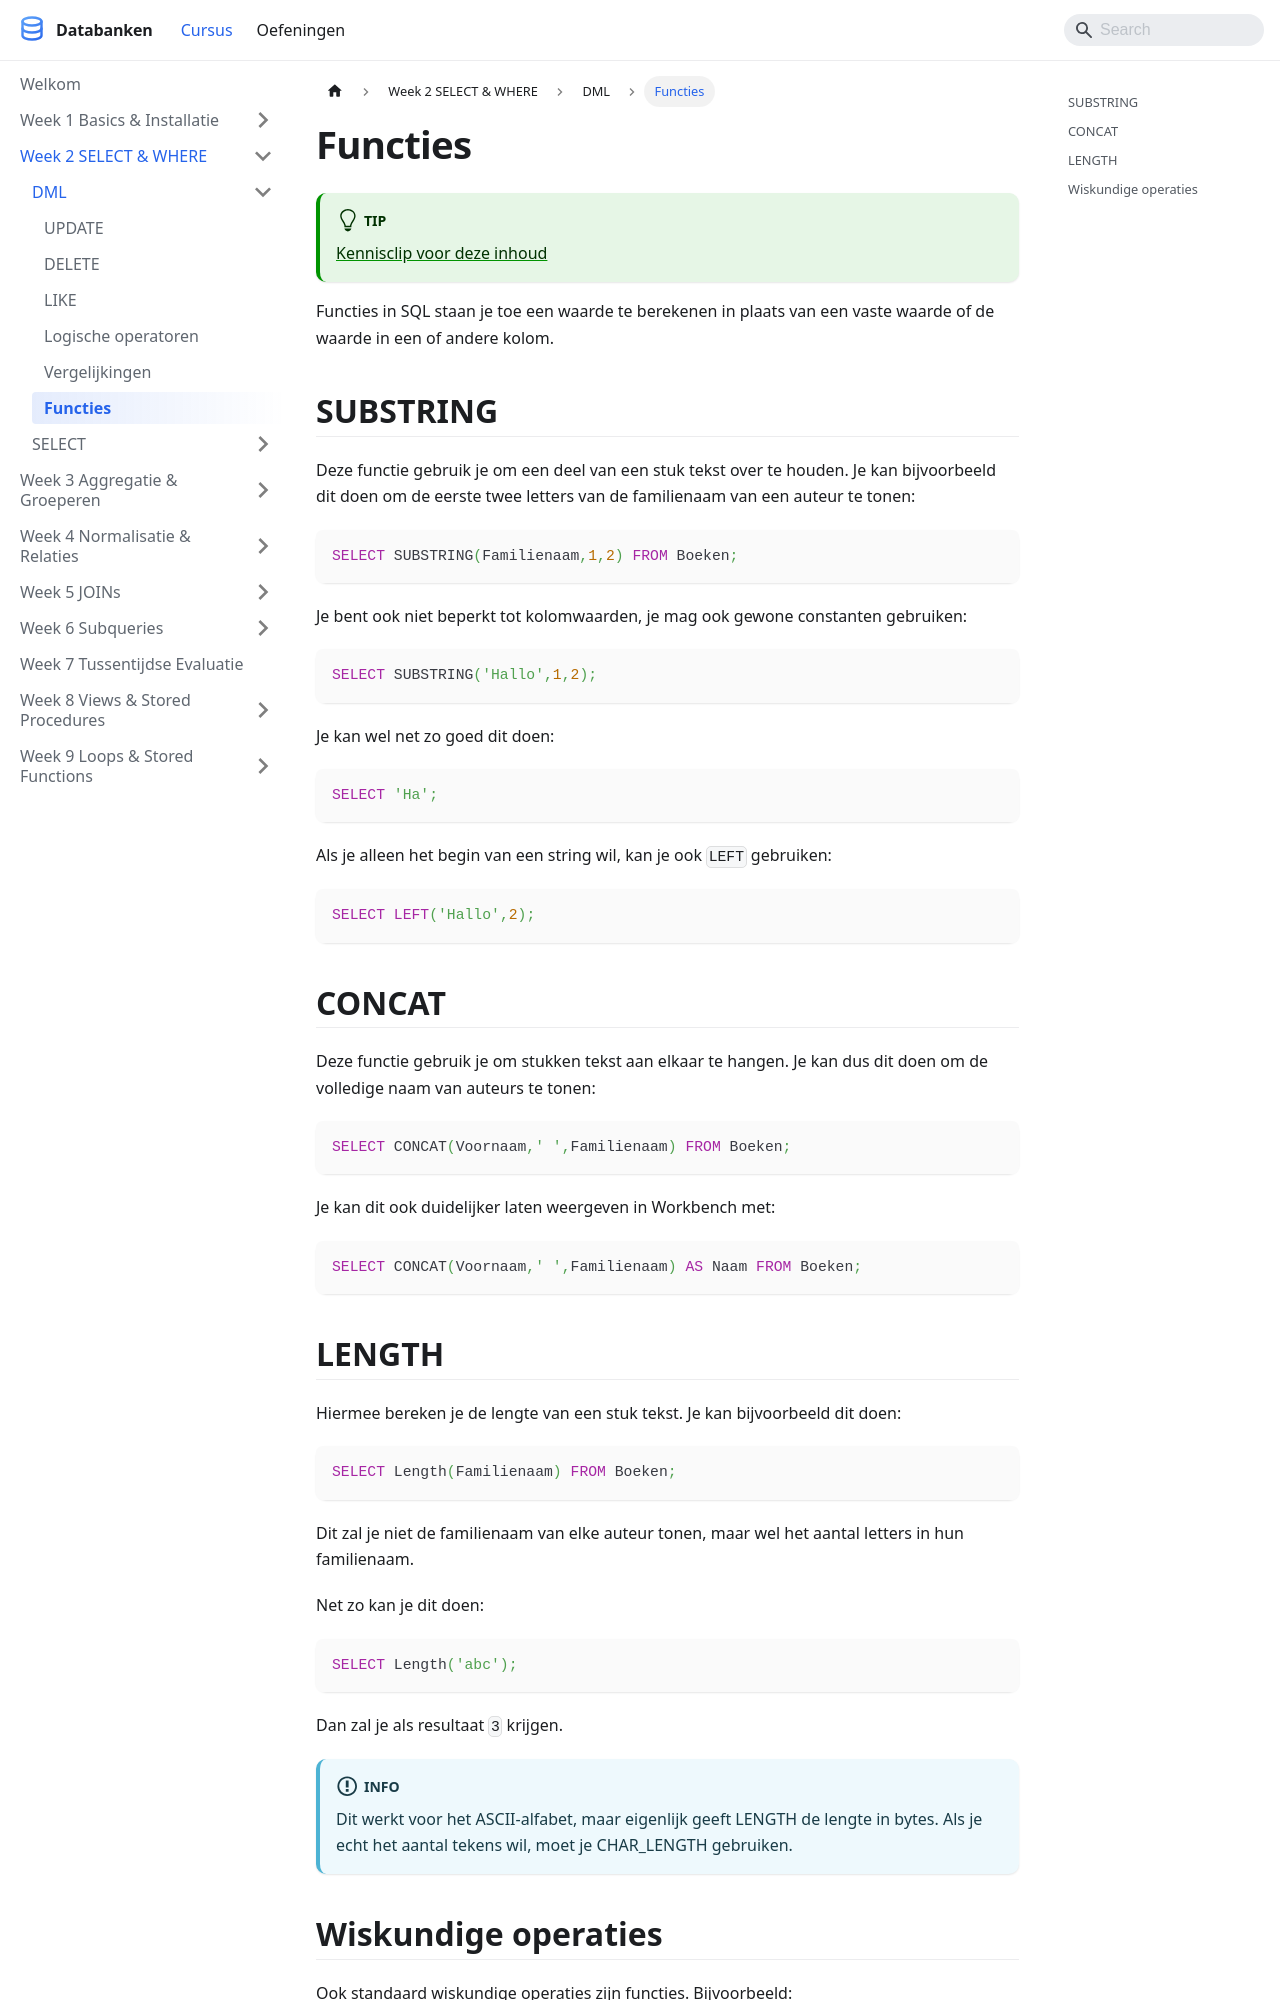

repository: StephaneVanRossem02/cursus-databanken · page: docs/week_02-select-where/dml/functies/index.html · generator: docusaurus

---
title: "Functies"
description: "Functies in SQL staan je toe een waarde te berekenen in plaats van een vaste waarde of de waarde in een of andere kolom."
sidebar_position: 35
---

# Functies

:::tip
[Kennisclip voor deze inhoud](https://youtu.be/u8wtx8u5Xc0)
:::

Functies in SQL staan je toe een waarde te berekenen in plaats van een vaste waarde of de waarde in een of andere kolom.

## SUBSTRING

Deze functie gebruik je om een deel van een stuk tekst over te houden. Je kan bijvoorbeeld dit doen om de eerste twee letters van de familienaam van een auteur te tonen:

```sql
SELECT SUBSTRING(Familienaam,1,2) FROM Boeken;
```

Je bent ook niet beperkt tot kolomwaarden, je mag ook gewone constanten gebruiken:

```sql
SELECT SUBSTRING('Hallo',1,2);
```

Je kan wel net zo goed dit doen:

```sql
SELECT 'Ha';
```

Als je alleen het begin van een string wil, kan je ook `LEFT` gebruiken:

```sql
SELECT LEFT('Hallo',2);
```

## CONCAT

Deze functie gebruik je om stukken tekst aan elkaar te hangen. Je kan dus dit doen om de volledige naam van auteurs te tonen:

```sql
SELECT CONCAT(Voornaam,' ',Familienaam) FROM Boeken;
```

Je kan dit ook duidelijker laten weergeven in Workbench met:

```sql
SELECT CONCAT(Voornaam,' ',Familienaam) AS Naam FROM Boeken;
```
